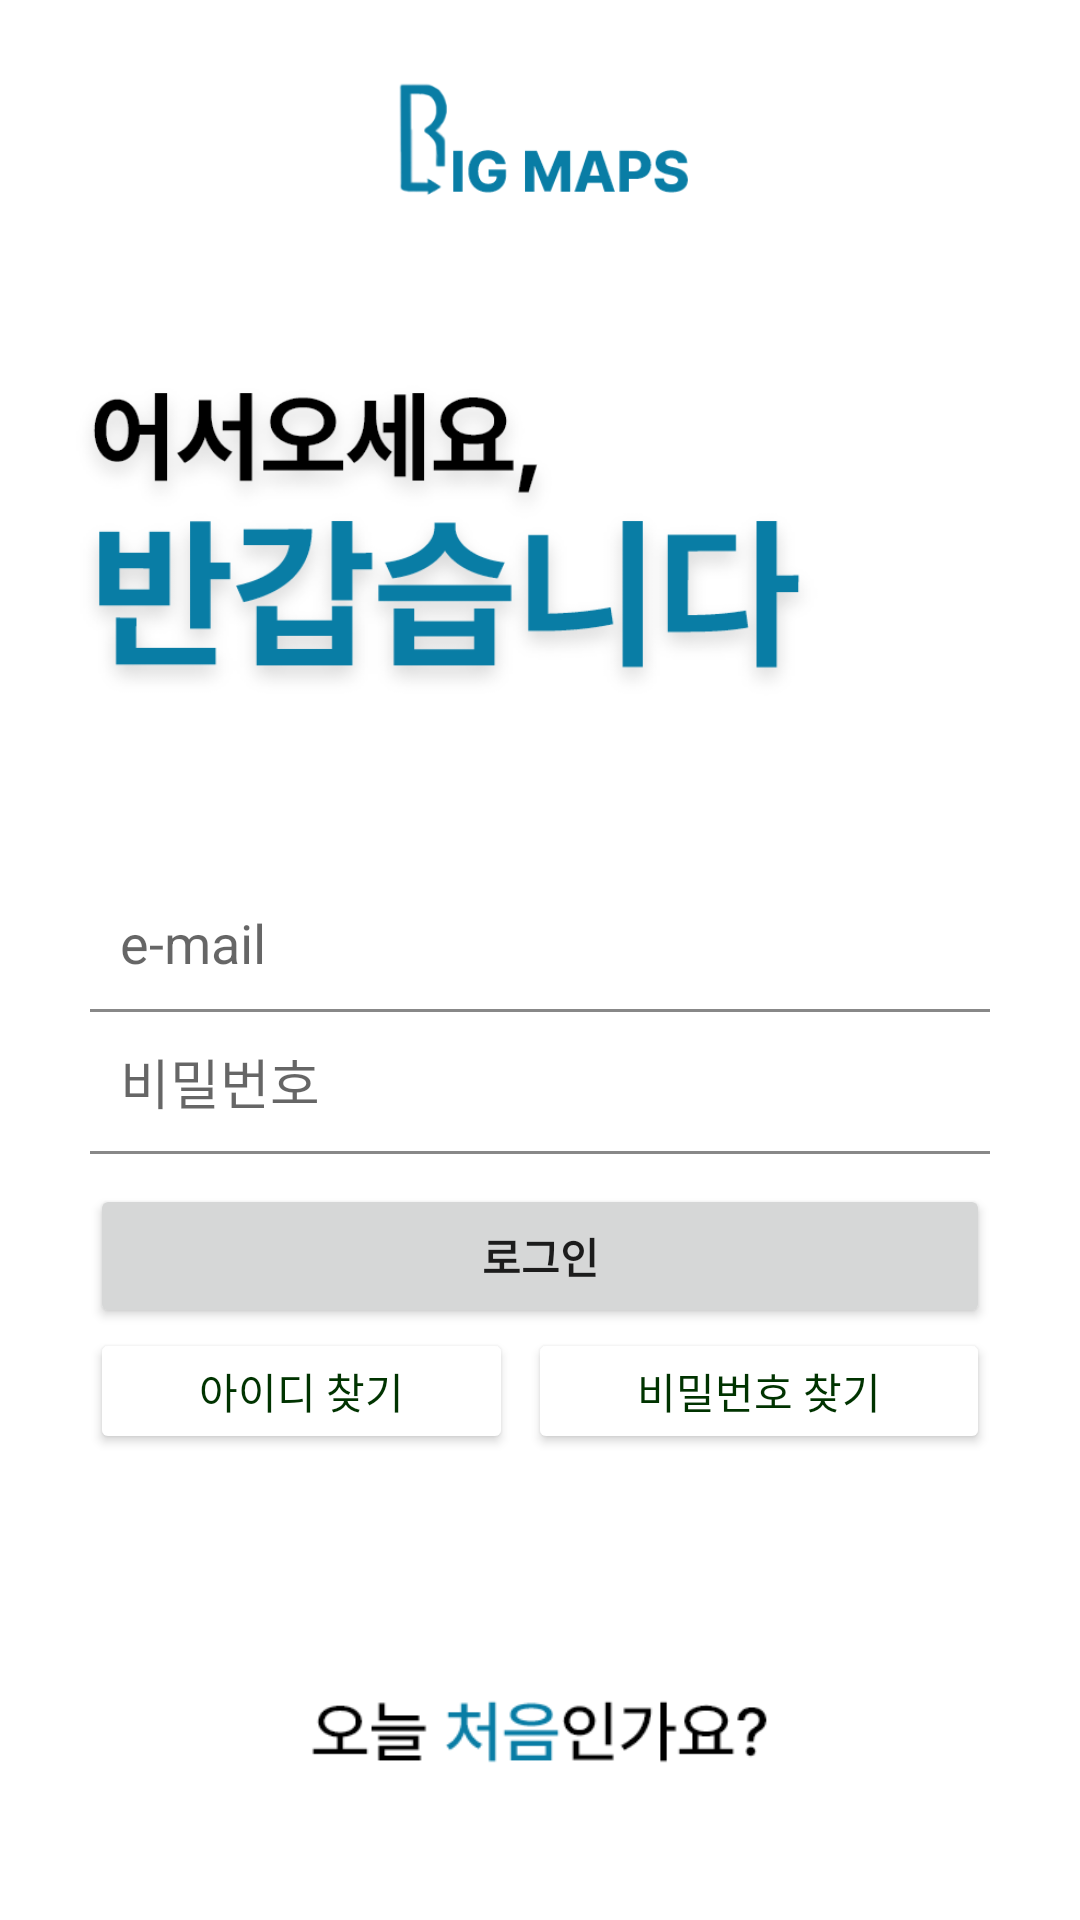

Android layout source for this screen:
<!-- AndroidManifest.xml: application theme Theme.BigMap -->
<!-- res/layout/activity_login.xml -->
<?xml version="1.0" encoding="utf-8"?>
<androidx.constraintlayout.widget.ConstraintLayout xmlns:android="http://schemas.android.com/apk/res/android"
    xmlns:app="http://schemas.android.com/apk/res-auto"
    xmlns:tools="http://schemas.android.com/tools"
    android:layout_width="match_parent"
    android:layout_height="match_parent"
    android:padding="20dp"
    tools:context=".login_register.Login">

    <ImageView
        android:id="@+id/logo"
        android:layout_width="120dp"
        android:layout_height="wrap_content"
        android:adjustViewBounds="true"
        app:layout_constraintTop_toTopOf="parent"
        android:src="@drawable/buttom_logo"
        app:layout_constraintEnd_toEndOf="parent"
        app:layout_constraintHorizontal_bias="0.5"
        app:layout_constraintStart_toStartOf="parent" />

    <ImageView
        android:id="@+id/welcome_text"
        android:layout_width="match_parent"
        android:layout_height="wrap_content"
        android:adjustViewBounds="true"
        android:src="@drawable/login_welcome_world"
        app:layout_constraintBottom_toTopOf="@+id/login_table"
        app:layout_constraintEnd_toEndOf="parent"
        app:layout_constraintHorizontal_bias="0.0"
        app:layout_constraintStart_toStartOf="parent"
        app:layout_constraintTop_toBottomOf="@+id/logo"
        app:layout_constraintVertical_bias="0.5" />

    <LinearLayout
        android:id="@+id/login_table"
        android:layout_width="match_parent"
        android:layout_height="wrap_content"
        android:layout_margin="10dp"
        android:gravity="center_horizontal"
        android:orientation="vertical"
        app:layout_constraintBottom_toBottomOf="parent"
        app:layout_constraintEnd_toEndOf="parent"
        app:layout_constraintHorizontal_bias="0.5"
        app:layout_constraintStart_toStartOf="parent"
        app:layout_constraintTop_toTopOf="@id/welcome_text"
        app:layout_constraintVertical_bias="0.42000002"
        tools:ignore="MissingConstraints">

        <LinearLayout
            android:layout_width="match_parent"
            android:layout_height="wrap_content"
            android:orientation="horizontal">

            <EditText
                android:id="@+id/userEmail"
                android:layout_width="match_parent"
                android:layout_height="wrap_content"
                android:padding="10dp"
                android:hint="e-mail"
                android:background="@null"
                android:inputType="textEmailAddress"
                android:layout_weight="10" />

            <ImageView
                android:id="@+id/bttn_delete_email"
                android:layout_width="20dp"
                android:layout_height="15dp"
                android:src="@drawable/login_x"
                android:clickable="true"
                app:tint="#292929"
                android:layout_gravity="center_vertical"
                android:layout_weight="1"/>
        </LinearLayout>
        <View
            android:layout_width="match_parent"
            android:layout_height="1dp"
            android:background="#888888"/>

        <LinearLayout
            android:layout_width="match_parent"
            android:layout_height="wrap_content"
            android:orientation="horizontal">

            <EditText
                android:id="@+id/userPassword"
                android:layout_width="match_parent"
                android:layout_height="wrap_content"
                android:padding="10dp"
                android:hint="비밀번호"
                android:background="@null"
                android:layout_weight="10"
                android:inputType="textPassword" />

            <ImageView
                android:id="@+id/bttn_delete_pw"
                android:layout_width="20dp"
                android:layout_height="15dp"
                android:clickable="true"
                android:src="@drawable/login_x"
                app:tint="#292929"
                android:layout_gravity="center_vertical"
                android:layout_weight="1"/>
        </LinearLayout>
        <View
            android:layout_width="match_parent"
            android:layout_height="1dp"
            android:background="#888888"/>

    </LinearLayout>

    <Button
        android:id="@+id/button_login"
        android:layout_width="match_parent"
        android:layout_height="wrap_content"
        android:layout_marginHorizontal="10dp"
        android:layout_marginTop="10dp"
        android:text="로그인"
        android:textStyle="bold"
        app:layout_constraintEnd_toEndOf="parent"
        app:layout_constraintStart_toStartOf="parent"
        app:layout_constraintTop_toBottomOf="@+id/login_table" />

    <LinearLayout
        android:id="@+id/linearLayout"
        android:layout_width="match_parent"
        android:layout_height="42dp"
        android:layout_marginHorizontal="10dp"
        android:orientation="horizontal"
        app:layout_constraintEnd_toEndOf="parent"
        app:layout_constraintStart_toStartOf="parent"
        app:layout_constraintTop_toBottomOf="@+id/button_login">

        <Button
            android:id="@+id/button_find_id"
            android:layout_width="wrap_content"
            android:layout_height="wrap_content"
            android:layout_marginRight="5dp"
            android:layout_weight="1"
            android:backgroundTint="#FFFFFF"
            android:text="아이디 찾기"
            android:textColor="#003300" />

        <Button
            android:id="@+id/button_find_pw"
            android:layout_width="wrap_content"
            android:layout_height="wrap_content"
            android:layout_weight="1"
            android:backgroundTint="#FFFFFF"
            android:text="비밀번호 찾기"
            android:textColor="#003300" />
    </LinearLayout>

    <ImageView
        android:layout_width="260dp"
        android:layout_height="wrap_content"
        android:adjustViewBounds="true"
        android:src="@drawable/login_areyou_world"
        android:layout_marginVertical="10dp"
        app:layout_constraintBottom_toTopOf="@id/button_new_user"
        app:layout_constraintEnd_toEndOf="parent"
        app:layout_constraintHorizontal_bias="0.5"
        app:layout_constraintStart_toStartOf="parent" />

    <Button
        android:id="@+id/button_new_user"
        android:layout_width="100dp"
        android:layout_height="20dp"
        android:layout_weight="1"
        android:background="@drawable/login_register_world"
        android:backgroundTint="#FFFFFF"
        app:layout_constraintBottom_toBottomOf="parent"
        app:layout_constraintEnd_toEndOf="parent"
        app:layout_constraintHorizontal_bias="0.5"
        app:layout_constraintStart_toStartOf="parent" />

</androidx.constraintlayout.widget.ConstraintLayout>
<!-- resources referenced by this layout -->
<resources>
  <!-- drawable buttom_logo: png bitmap (drawable, 9983 bytes) -->
  <!-- drawable login_areyou_world: png bitmap (drawable, 4087 bytes) -->
  <!-- drawable login_register_world: png bitmap (drawable, 1912 bytes) -->
  <!-- drawable login_welcome_world: png bitmap (drawable, 54402 bytes) -->
  <style name="Theme.BigMap" parent="Theme.MaterialComponents.DayNight.DarkActionBar">
          <item name="windowNoTitle">true</item>
          
          <item name="colorPrimary">@color/main_blue</item>
          <item name="colorPrimaryVariant">@color/main_blue</item>
          <item name="colorOnPrimary">@color/white</item>
          
          <item name="colorSecondary">@color/teal_200</item>
          <item name="colorSecondaryVariant">@color/teal_700</item>
          <item name="colorOnSecondary">@color/black</item>
          
          <item name="android:statusBarColor">@color/main_blue</item>
          
      </style>
  <color name="main_blue">#097DA5</color>
  <color name="white">#FFFFFFFF</color>
  <color name="teal_200">#FF03DAC5</color>
  <color name="teal_700">#FF018786</color>
  <color name="black">#FF000000</color>
</resources>
